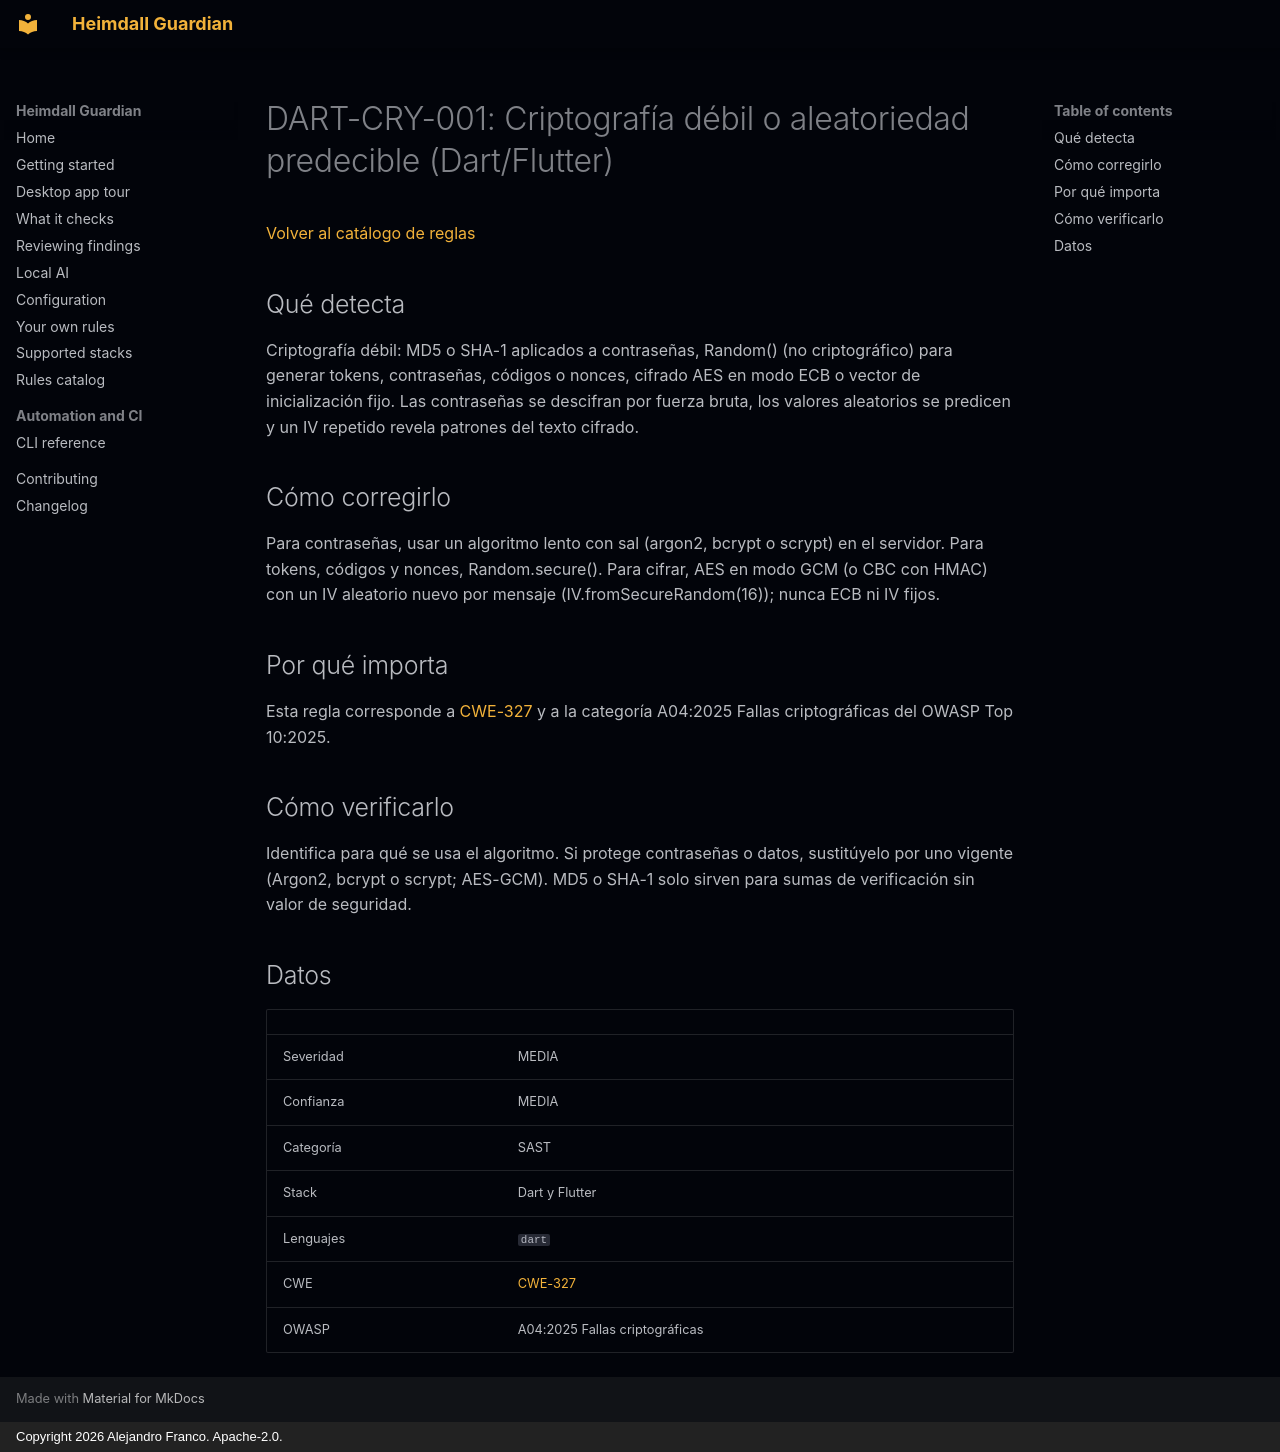

repository: jafrancov/heimdall-guardian · page: rules/DART-CRY-001.es/index.html · generator: mkdocs · copyright: Copyright 2026 Alejandro Franco. Apache-2.0.

# DART-CRY-001: Criptografía débil o aleatoriedad predecible (Dart/Flutter)

[Volver al catálogo de reglas](index.es.md)

## Qué detecta

Criptografía débil: MD5 o SHA-1 aplicados a contraseñas, Random() (no criptográfico) para generar tokens, contraseñas, códigos o nonces, cifrado AES en modo ECB o vector de inicialización fijo. Las contraseñas se descifran por fuerza bruta, los valores aleatorios se predicen y un IV repetido revela patrones del texto cifrado.

## Cómo corregirlo

Para contraseñas, usar un algoritmo lento con sal (argon2, bcrypt o scrypt) en el servidor. Para tokens, códigos y nonces, Random.secure(). Para cifrar, AES en modo GCM (o CBC con HMAC) con un IV aleatorio nuevo por mensaje (IV.fromSecureRandom(16)); nunca ECB ni IV fijos.

## Por qué importa

Esta regla corresponde a [CWE-327](https://cwe.mitre.org/data/definitions/327.html) y a la categoría A04:2025 Fallas criptográficas del OWASP Top 10:2025.

## Cómo verificarlo

Identifica para qué se usa el algoritmo. Si protege contraseñas o datos, sustitúyelo por uno vigente (Argon2, bcrypt o scrypt; AES-GCM). MD5 o SHA-1 solo sirven para sumas de verificación sin valor de seguridad.

## Datos

| | |
|---|---|
| Severidad | MEDIA |
| Confianza | MEDIA |
| Categoría | SAST |
| Stack | Dart y Flutter |
| Lenguajes | `dart` |
| CWE | [CWE-327](https://cwe.mitre.org/data/definitions/327.html) |
| OWASP | A04:2025 Fallas criptográficas |
